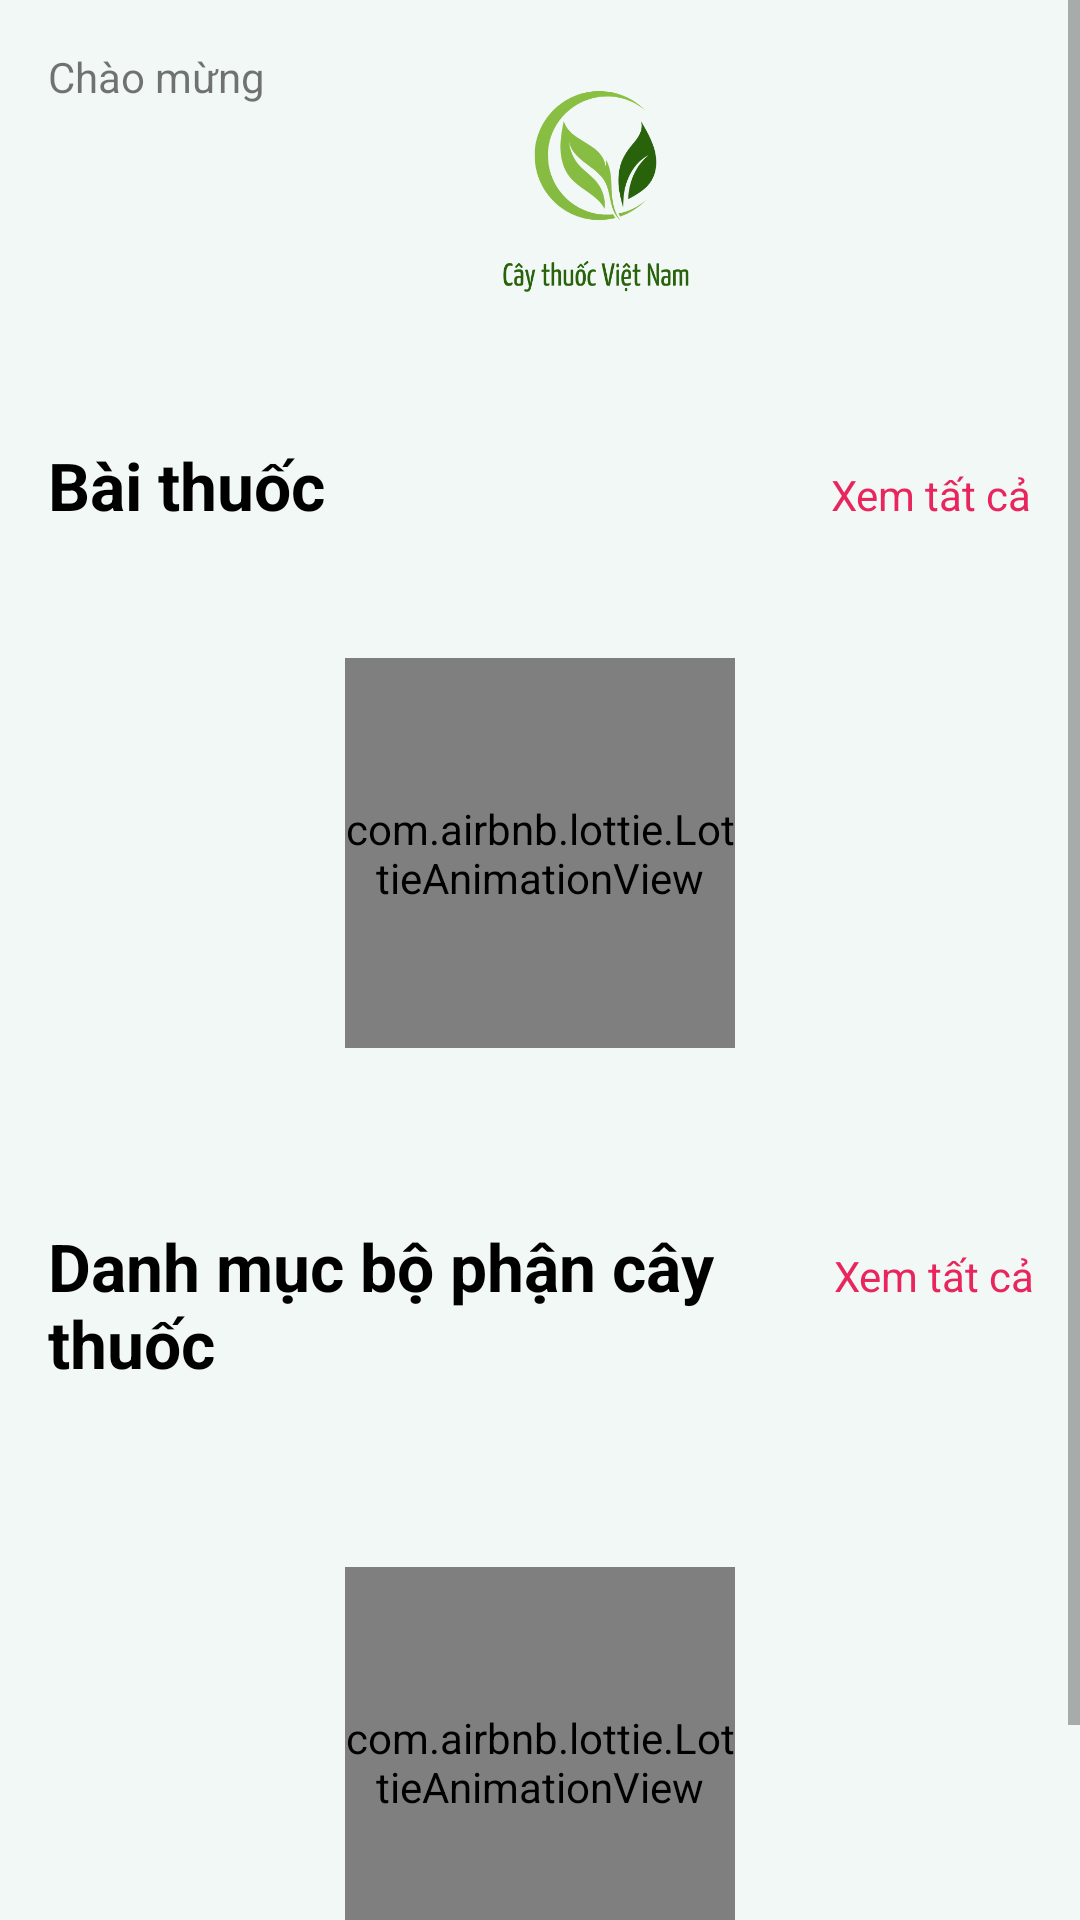

Reconstruct the res/layout file that produces this screen, plus the resources it refers to.
<!-- AndroidManifest.xml: application theme AppTheme1 -->
<!-- res/layout/activity_main.xml -->
<?xml version="1.0" encoding="utf-8"?>
<androidx.constraintlayout.widget.ConstraintLayout xmlns:android="http://schemas.android.com/apk/res/android"
    xmlns:app="http://schemas.android.com/apk/res-auto"
    xmlns:tools="http://schemas.android.com/tools"
    android:layout_width="match_parent"
    android:layout_height="match_parent"
    android:background="#F1F8F5"
    tools:context=".Activity.MainActivity2">

    <ScrollView
        android:id="@+id/scrollView"
        android:layout_width="match_parent"
        android:layout_height="match_parent"/>

    <ScrollView
        android:layout_width="match_parent"
        android:layout_height="match_parent" >

        <LinearLayout
            android:layout_width="match_parent"
            android:layout_height="wrap_content"
            android:orientation="vertical">

            <androidx.constraintlayout.widget.ConstraintLayout
                android:layout_width="365dp"
                android:layout_height="91dp"
                android:layout_marginStart="16dp"
                android:layout_marginTop="16dp"
                android:layout_marginEnd="16dp">

                <ImageView
                    android:id="@+id/imageView3"
                    android:layout_width="90dp"
                    android:layout_height="90dp"
                    android:src="@drawable/logo_main"
                    app:layout_constraintEnd_toStartOf="@+id/btn_DangXuat"
                    app:layout_constraintStart_toStartOf="parent" />

                <TextView
                    android:id="@+id/textView9"
                    android:layout_width="wrap_content"
                    android:layout_height="wrap_content"
                    android:text="Chào mừng"
                    app:layout_constraintStart_toStartOf="parent"
                    app:layout_constraintTop_toTopOf="parent" />


                <TextView
                    android:id="@+id/txtUserName"
                    android:layout_width="wrap_content"
                    android:layout_height="wrap_content"
                    android:textStyle="bold"
                    app:layout_constraintBottom_toBottomOf="parent"
                    app:layout_constraintStart_toStartOf="parent"
                    app:layout_constraintTop_toBottomOf="@+id/textView9" />

                <ImageView
                    android:id="@+id/btn_DangXuat"
                    android:layout_width="wrap_content"
                    android:layout_height="wrap_content"
                    app:layout_constraintBottom_toBottomOf="parent"
                    app:layout_constraintEnd_toEndOf="parent"
                    app:layout_constraintTop_toTopOf="parent" />
            </androidx.constraintlayout.widget.ConstraintLayout>

            <LinearLayout
                android:layout_width="match_parent"
                android:layout_height="match_parent"
                android:layout_marginStart="16dp"
                android:layout_marginTop="16dp"
                android:layout_marginEnd="16dp"
                android:orientation="horizontal">

            </LinearLayout>

            <LinearLayout
                android:layout_width="match_parent"
                android:layout_height="match_parent"
                android:layout_marginStart="16dp"
                android:layout_marginTop="24dp"
                android:layout_marginEnd="16dp"
                android:orientation="horizontal">

                <TextView
                    android:id="@+id/textView11"
                    android:layout_width="wrap_content"
                    android:layout_height="wrap_content"
                    android:layout_weight="1"
                    android:text="Bài thuốc"
                    android:textColor="@color/black"
                    android:textSize="22dp"
                    android:textStyle="bold" />

                <TextView
                    android:id="@+id/tvXemTatCa"
                    android:layout_width="wrap_content"
                    android:layout_height="wrap_content"
                    android:text="Xem tất cả"
                    android:textColor="#E8255D" />
            </LinearLayout>

            <androidx.constraintlayout.widget.ConstraintLayout
                android:layout_width="match_parent"
                android:layout_height="wrap_content"
                android:minHeight="200dp"
                app:layout_constraintEnd_toEndOf="parent"
                app:layout_constraintStart_toStartOf="parent">

                <com.airbnb.lottie.LottieAnimationView
                    android:id="@+id/loadingPost"
                    android:layout_width="130dp"
                    android:layout_height="130dp"
                    android:layout_marginTop="16dp"
                    app:layout_constraintBottom_toBottomOf="@+id/postView"
                    app:layout_constraintEnd_toEndOf="@+id/postView"
                    app:layout_constraintStart_toStartOf="parent"
                    app:layout_constraintTop_toTopOf="@+id/postView"
                    app:lottie_url="https://lottie.host/e90301fb-3314-4fed-b03d-fab517337192/Yf8S1c6ThR.json"
                    app:lottie_autoPlay="true"
                    app:lottie_loop="true" />

                <androidx.recyclerview.widget.RecyclerView
                    android:id="@+id/postView"
                    android:layout_width="match_parent"
                    android:layout_height="wrap_content"
                    android:clipToPadding="false"
                    android:paddingStart="8dp"
                    android:paddingEnd="8dp"
                    app:layout_constraintBottom_toBottomOf="parent"
                    app:layout_constraintEnd_toEndOf="parent"
                    app:layout_constraintStart_toStartOf="parent"
                    app:layout_constraintTop_toTopOf="parent" />
            </androidx.constraintlayout.widget.ConstraintLayout>

            <LinearLayout
                android:layout_width="match_parent"
                android:layout_height="match_parent"
                android:layout_marginStart="16dp"
                android:layout_marginTop="15dp"
                android:layout_marginEnd="15dp"
                android:orientation="horizontal">
                <TextView
                    android:layout_width="wrap_content"
                    android:layout_height="wrap_content"
                    android:layout_weight="1"
                    android:layout_marginTop="16dp"
                    android:text="Danh mục bộ phận cây thuốc"
                    android:textColor="@color/black"
                    android:textSize="22dp"
                    android:textStyle="bold" />

                <TextView
                    android:id="@+id/tvXemTatCaCayThuoc"
                    android:layout_width="wrap_content"
                    android:layout_height="wrap_content"
                    android:text="Xem tất cả"
                    android:layout_marginTop="16dp"
                    android:textColor="#E8255D" />
            </LinearLayout>
            <androidx.constraintlayout.widget.ConstraintLayout
                android:layout_width="match_parent"
                android:layout_height="250dp">

                <com.airbnb.lottie.LottieAnimationView
                    android:id="@+id/loadingHerbs"
                    android:layout_width="130dp"
                    android:layout_height="130dp"
                    android:layout_marginTop="16dp"
                    app:layout_constraintBottom_toBottomOf="@+id/categoryView"
                    app:layout_constraintEnd_toEndOf="@+id/categoryView"
                    app:layout_constraintStart_toStartOf="parent"
                    app:layout_constraintTop_toTopOf="@+id/categoryView"
                    app:lottie_url="https://lottie.host/e90301fb-3314-4fed-b03d-fab517337192/Yf8S1c6ThR.json"
                    app:lottie_autoPlay="true"
                    app:lottie_loop="true" />

                <androidx.recyclerview.widget.RecyclerView
                    android:id="@+id/categoryView"
                    android:layout_width="match_parent"
                    android:layout_height="wrap_content"
                    android:orientation="horizontal"
                    app:layout_constraintBottom_toBottomOf="parent"
                    app:layout_constraintEnd_toEndOf="parent"
                    app:layout_constraintStart_toStartOf="parent"
                    app:layout_constraintTop_toTopOf="parent" />
            </androidx.constraintlayout.widget.ConstraintLayout>
        </LinearLayout>
    </ScrollView>
</androidx.constraintlayout.widget.ConstraintLayout>
<!-- resources referenced by this layout -->
<resources>
  <color name="black">#FF000000</color>
  <!-- drawable logo_main: png bitmap (drawable, 29080 bytes) -->
  <style name="AppTheme1" parent="Theme.AppCompat.Light.NoActionBar">
          
          <item name="colorPrimary">@color/colorPrimary</item>
          <item name="colorPrimaryDark">@color/colorPrimaryDark</item>
          <item name="colorAccent">@color/colorAccent</item>
      </style>
  <color name="colorPrimary">#AED581</color>
  <color name="colorPrimaryDark">#7CB342</color>
  <color name="colorAccent">#FF5722</color>
</resources>
